Run: headless pygame with SDL's dummy video driver; simulated clock (each Clock.tick advances the game by its frame time, no real sleeping); random seed 0; keys injected as events and as key.get_pressed() state; no mouse input.
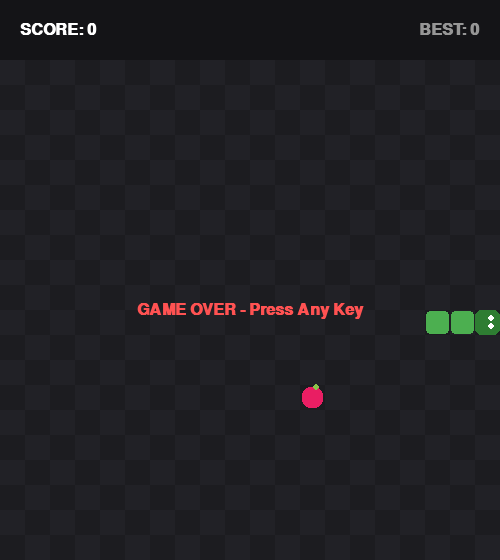
Frame 1 of 4 · flips 1–60 · no input
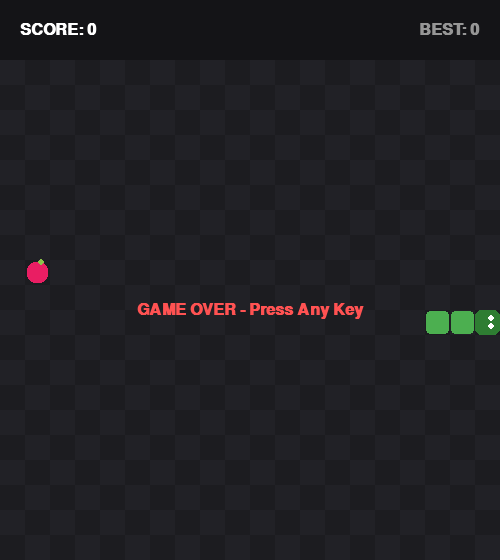
Frame 2 of 4 · flips 61–180 · tapped SPACE, RETURN · held RIGHT (→), D
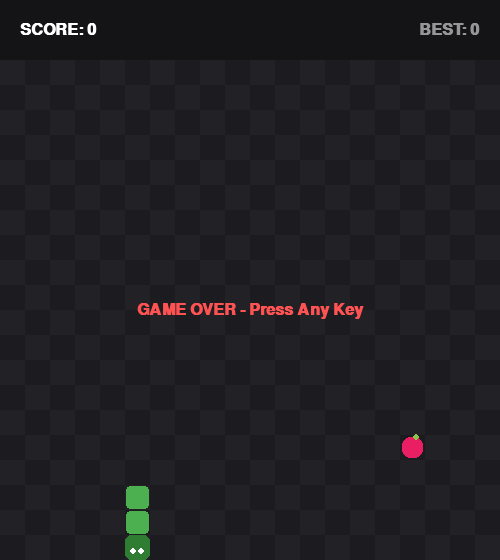
Frame 3 of 4 · flips 181–300 · held DOWN (↓), S
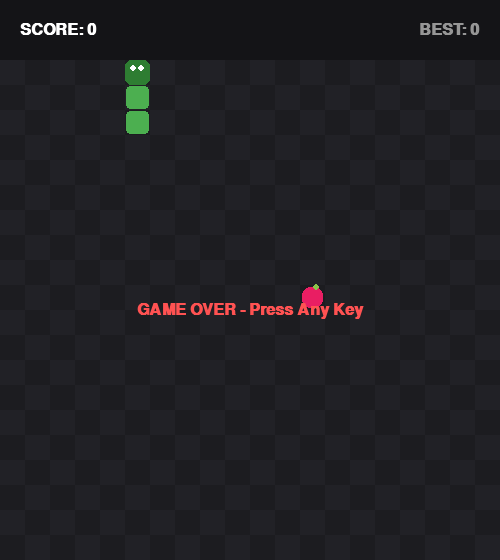
Frame 4 of 4 · flips 301–420 · held LEFT (←), A, UP (↑), W

The pygame program that drew these frames:

import pygame
import sys
import random

CELL_SIZE = 25
GRID_NUM = 20
SCORE_HEIGHT = 60
WIDTH = CELL_SIZE * GRID_NUM
HEIGHT = (CELL_SIZE * GRID_NUM) + SCORE_HEIGHT

COLOR_BG = (28, 28, 32)
COLOR_BG_ALT = (33, 33, 38)
COLOR_HEADER = (20, 20, 23)
COLOR_SNAKE_HEAD = (46, 125, 50)
COLOR_SNAKE_BODY = (76, 175, 80)
COLOR_SNAKE_GOLD = (255, 215, 0)
COLOR_APPLE = (233, 30, 99)
COLOR_GOLD_APPLE = (255, 193, 7)
COLOR_LEAF = (139, 195, 74)
COLOR_TEXT = (255, 255, 255)
COLOR_MUTED = (150, 150, 150)

pygame.init()
screen = pygame.display.set_mode((WIDTH, HEIGHT))
pygame.display.set_caption("Modern Snake Pro")
clock = pygame.time.Clock()
font = pygame.font.SysFont("Segoe UI", 24, bold=True)

snake = [pygame.Vector2(5, 10), pygame.Vector2(4, 10), pygame.Vector2(3, 10)]
direction = pygame.Vector2(1, 0)
new_direction = direction
score = 0
high_score = 0
game_over = False

apple = None
gold_apple = None
gold_timer = 0
apples_eaten = 0
gold_glow_duration = 0

def get_random_item_pos():
    while True:
        pos = pygame.Vector2(random.randint(0, GRID_NUM - 1), random.randint(0, GRID_NUM - 1))
        if pos not in snake and pos != apple and (gold_apple is None or pos != gold_apple):
            return pos

apple = get_random_item_pos()

while True:
    for event in pygame.event.get():
        if event.type == pygame.QUIT:
            pygame.quit()
            sys.exit()
        
        if event.type == pygame.KEYDOWN:
            if game_over:
                snake = [pygame.Vector2(5, 10), pygame.Vector2(4, 10), pygame.Vector2(3, 10)]
                direction = pygame.Vector2(1, 0)
                new_direction = direction
                gold_apple = None
                gold_timer = 0
                apples_eaten = 0
                apple = get_random_item_pos()
                score = 0
                game_over = False
            else:
                if event.key == pygame.K_w and direction.y == 0: new_direction = pygame.Vector2(0, -1)
                if event.key == pygame.K_s and direction.y == 0: new_direction = pygame.Vector2(0, 1)
                if event.key == pygame.K_a and direction.x == 0: new_direction = pygame.Vector2(-1, 0)
                if event.key == pygame.K_d and direction.x == 0: new_direction = pygame.Vector2(1, 0)

    if not game_over:
        direction = new_direction
        new_head = snake[0] + direction

        if gold_apple:
            gold_timer -= 1
            if gold_timer <= 0:
                gold_apple = None

        if gold_glow_duration > 0:
            gold_glow_duration -= 1

        if not (0 <= new_head.x < GRID_NUM and 0 <= new_head.y < GRID_NUM) or new_head in snake:
            game_over = True
        else:
            snake.insert(0, new_head)
            if new_head == apple:
                score += 1
                apples_eaten += 1
                if score > high_score: high_score = score
                
                if apples_eaten % 5 == 0:
                    gold_apple = get_random_item_pos()
                    gold_timer = 55
                
                apple = get_random_item_pos()
            elif gold_apple and new_head == gold_apple:
                score += 5
                if score > high_score: high_score = score
                gold_apple = None
                gold_glow_duration = 20
            else:
                snake.pop()

    screen.fill(COLOR_BG)

    pygame.draw.rect(screen, COLOR_HEADER, (0, 0, WIDTH, SCORE_HEIGHT))
    score_surf = font.render(f"SCORE: {score}", True, COLOR_TEXT)
    high_surf = font.render(f"BEST: {high_score}", True, COLOR_MUTED)
    screen.blit(score_surf, (20, (SCORE_HEIGHT - score_surf.get_height()) // 2))
    screen.blit(high_surf, (WIDTH - high_surf.get_width() - 20, (SCORE_HEIGHT - high_surf.get_height()) // 2))
    
    if gold_apple:
        timer_surf = font.render(f"GOLD: {int(gold_timer//11)+1}s", True, COLOR_GOLD_APPLE)
        screen.blit(timer_surf, (WIDTH // 2 - timer_surf.get_width() // 2, (SCORE_HEIGHT - timer_surf.get_height()) // 2))

    map_surf = pygame.Surface((WIDTH, WIDTH))
    map_surf.fill(COLOR_BG)

    for row in range(GRID_NUM):
        for col in range(GRID_NUM):
            if (row + col) % 2 == 0:
                pygame.draw.rect(map_surf, COLOR_BG_ALT, pygame.Rect(col * CELL_SIZE, row * CELL_SIZE, CELL_SIZE, CELL_SIZE))

    apple_rect = pygame.Rect(apple.x * CELL_SIZE, apple.y * CELL_SIZE, CELL_SIZE, CELL_SIZE)
    pygame.draw.rect(map_surf, COLOR_APPLE, apple_rect.inflate(-4, -4), border_radius=8)
    pygame.draw.circle(map_surf, COLOR_LEAF, (int(apple_rect.centerx + 4), int(apple_rect.top + 2)), 3)

    if gold_apple:
        g_apple_rect = pygame.Rect(gold_apple.x * CELL_SIZE, gold_apple.y * CELL_SIZE, CELL_SIZE, CELL_SIZE)
        pygame.draw.rect(map_surf, COLOR_GOLD_APPLE, g_apple_rect.inflate(-2, -2), border_radius=8)
        pygame.draw.circle(map_surf, COLOR_TEXT, (int(g_apple_rect.centerx + 4), int(g_apple_rect.top + 2)), 3)

    for i, block in enumerate(snake):
        block_rect = pygame.Rect(block.x * CELL_SIZE, block.y * CELL_SIZE, CELL_SIZE, CELL_SIZE)
        
        current_body_color = COLOR_SNAKE_GOLD if gold_glow_duration > 0 else COLOR_SNAKE_BODY
        current_head_color = COLOR_SNAKE_GOLD if gold_glow_duration > 0 else COLOR_SNAKE_HEAD

        if i == 0:
            pygame.draw.rect(map_surf, current_head_color, block_rect, border_radius=6)
            eye_offset_x, eye_offset_y = direction.x * 4, direction.y * 4
            eye_color = (0, 0, 0) if gold_glow_duration > 0 else COLOR_TEXT
            if direction.x != 0:
                pygame.draw.circle(map_surf, eye_color, (int(block_rect.centerx + eye_offset_x), block_rect.centery - 4), 3)
                pygame.draw.circle(map_surf, eye_color, (int(block_rect.centerx + eye_offset_x), block_rect.centery + 4), 3)
            else:
                pygame.draw.circle(map_surf, eye_color, (block_rect.centerx - 4, int(block_rect.centery + eye_offset_y)), 3)
                pygame.draw.circle(map_surf, eye_color, (block_rect.centerx + 4, int(block_rect.centery + eye_offset_y)), 3)
        else:
            pygame.draw.rect(map_surf, current_body_color, block_rect.inflate(-2, -2), border_radius=4)

    if game_over:
        go_surf = font.render("GAME OVER - Press Any Key", True, (255, 82, 82))
        map_surf.blit(go_surf, go_surf.get_rect(center=(WIDTH // 2, WIDTH // 2)))

    screen.blit(map_surf, (0, SCORE_HEIGHT))
    pygame.display.flip()
    clock.tick(11 + (score // 3))
